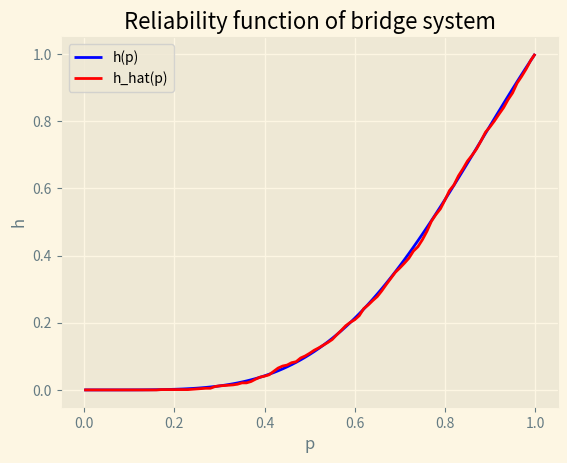

The script that saved this image: (Note: this script raises an exception after producing the figure.)
import matplotlib.pyplot as plt
import numpy as np

plt.style.use("Solarize_Light2")
# Number of simulations
num_sims = 1000

# Random number generator seed. Set to 'None' for a random sequence
seed_num = 1234
gen = np.random.default_rng(seed=seed_num)

# Number of points
num_points = 101

# Save plot to file or not?
save_plot = True

# Name of system
sys_name = "bridge"

# Number of components:
n = 8


def coprod(x, y):
    return x + y - x * y


def phi(xx):
    system = (
        xx[3]
        * xx[6]
        * coprod(xx[1], xx[2])
        * coprod(xx[4], xx[5])
        * coprod(xx[7], xx[8])
    )

    +((1 - xx[3]) * xx[6] * coprod(xx[1] * xx[4], xx[2] * xx[5]) * coprod(xx[7], xx[8]))

    +((1 - xx[6]) * xx[3] * coprod(xx[1], xx[2]) * coprod(xx[4] * xx[7], xx[5] * xx[8]))

    +((1 - xx[3]) * (1 - xx[6]) * coprod(xx[1] * xx[4] * xx[7], xx[2] * xx[5] * xx[8]))
    return system


def hh(pp):
    rel = pp**2 * coprod(pp, pp) * coprod(pp, pp) * coprod(pp, pp)

    +(2 * pp * (1 - pp) * coprod(pp**2, pp**2) * coprod(pp, pp))

    +((1 - pp) ** 2 * coprod(pp**3, pp**3))
    return rel


X = np.zeros(n + 1, dtype=int)  # The component state variables (X[0] is not used)

p = np.linspace(0, 1, num_points)
T = np.zeros(num_points, dtype=int)

for _ in range(num_sims):
    U = gen.uniform(0.0, 1.0, n + 1)  # Uniform variables (U[0] is not used)
    for j in range(num_points):
        for i in range(1, n + 1):
            if U[i] <= p[j]:
                X[i] = 1
            else:
                X[i] = 0
        T[j] += phi(X)

h_hat = [T[i] / num_sims for i in range(num_points)]

h = np.zeros(num_points)  # True reliability function

for j in range(num_points):
    h[j] = hh(p[j])


plt.plot(p, h, color="blue", label="h(p)")
plt.plot(p, h_hat, color="red", label="h_hat(p)")
plt.xlabel("p")
plt.ylabel("h")
plt.title("Reliability function of " + sys_name + " system")
plt.legend()
if save_plot:
    plt.savefig("crude/" + sys_name + ".pdf")
plt.show()
